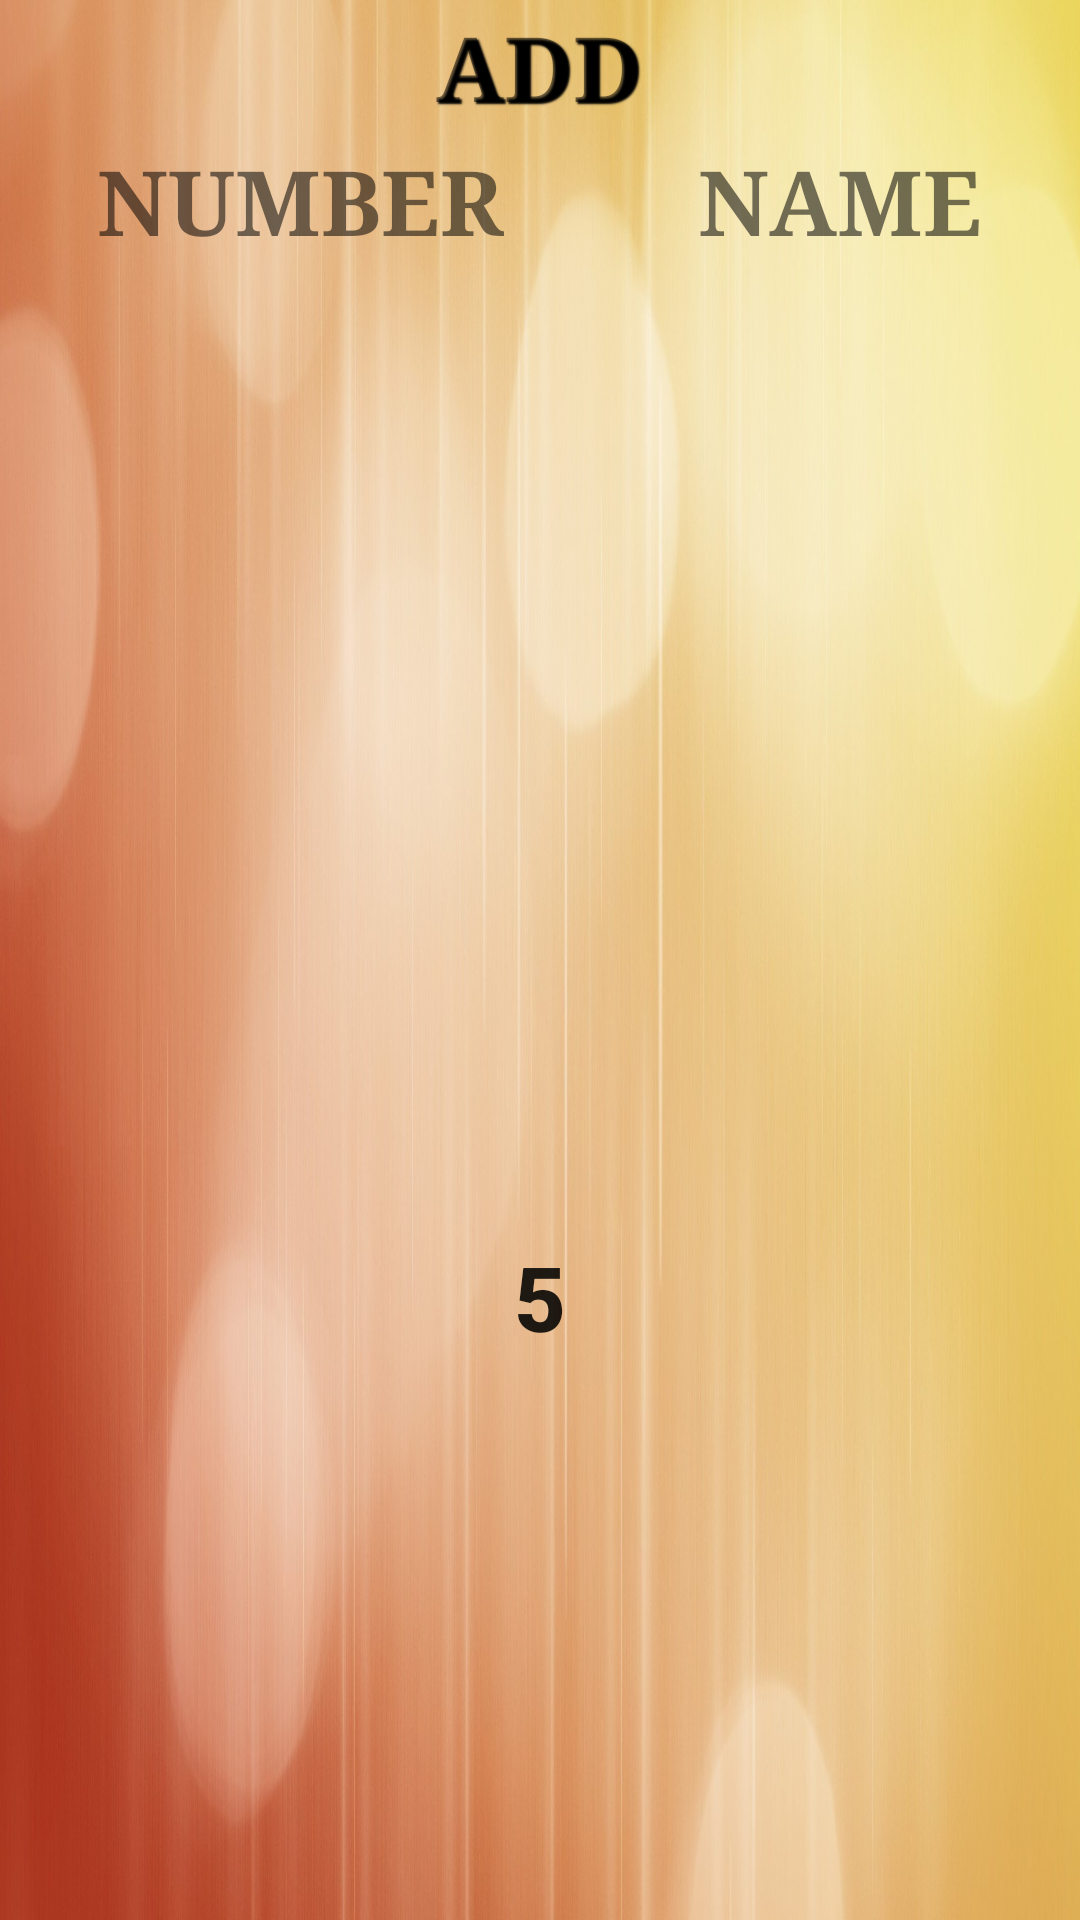

This screen was rendered from an Android layout file. Write that file and the resources it references.
<!-- AndroidManifest.xml: application theme AppTheme -->
<!-- res/layout/viewing.xml -->
<?xml version="1.0" encoding="utf-8"?>
<TableLayout
    xmlns:android="http://schemas.android.com/apk/res/android"
    android:id="@+id/tableLayout1"
    android:layout_width="match_parent"
    android:layout_height="match_parent"
    android:background="@drawable/plain"
    android:shrinkColumns="*"
    android:stretchColumns="*">
    <TableRow
        android:id="@+id/tableRow6"
        android:layout_height="wrap_content"
        android:layout_width="match_parent"
        android:gravity="center_horizontal">
        <TextView
            android:id="@+id/t1"
            android:layout_width="match_parent"
            android:layout_height="wrap_content"
            android:textStyle="bold"
            android:typeface="serif"
            android:textSize="30dp"
            android:shadowDx="2"
            android:shadowDy="2"
            android:shadowRadius="1"
            android:shadowColor="#000000"
            android:text="ADD"
            android:padding="2dp"
            android:gravity="center_horizontal"
            android:layout_span="2"></TextView>
    </TableRow>
    <TableRow
        android:id="@+id/tableRow1"
        android:layout_height="wrap_content"
        android:layout_width="match_parent"
        android:gravity="center_horizontal"
        >
        <TextView
            android:id="@+id/t2"
            android:text="NUMBER"
            android:textStyle="bold"
            android:typeface="serif"
            android:gravity="center_horizontal"
            android:textSize="30dp"
            android:padding="2dp"
            android:layout_height="50dp">
        </TextView>
        <TextView
            android:id="@+id/t3"
            android:text="NAME"
            android:textStyle="bold"
            android:typeface="serif"
            android:gravity="center_horizontal"
            android:padding="2dp"
            android:textSize="30dp"
            android:layout_height="50dp"
            ></TextView>
    </TableRow>
    <TableRow
        android:layout_height="wrap_content"
        android:id="@+id/tableRow2"
        android:layout_width="match_parent"
        android:gravity="center_horizontal">
        <TextView
            android:text=" "
            android:id="@+id/i1"
            android:textStyle="bold"
            android:padding="3dp"
            android:gravity="center_horizontal"
            android:textSize="20dp"
            android:layout_height="60dp">
        </TextView>
        <TextView
            android:id="@+id/t4"
            android:text=""
            android:gravity="center_horizontal"
            android:textSize="20dp"
            android:textStyle="bold"
            android:padding="3dp"
            android:layout_height="60dp">
        </TextView>
    </TableRow>
    
    <TableRow
        android:id="@+id/tableRow3"
        android:layout_height="wrap_content"
        android:layout_width="match_parent"
        android:gravity="center_horizontal">
        <TextView
            android:id="@+id/i2"
            android:text=""
            android:padding="3dp"
            android:gravity="center_horizontal"
            android:textSize="20dp"
            android:textStyle="bold"
            android:layout_height="60dp">
        </TextView>
        <TextView
            android:id="@+id/t5"
            android:text=""
            android:padding="3dp"
            android:gravity="center_horizontal"
            android:textStyle="bold"
            android:textSize="20dp"
            android:layout_height="60dp">
        </TextView>
    </TableRow>
    
    <TableRow
        android:layout_height="wrap_content"
        android:id="@+id/tableRow4"
        android:layout_width="match_parent">
        <TextView
            android:text=""
            android:id="@+id/i3"
            android:padding="3dp"
            android:textStyle="bold"
            android:gravity="center_horizontal"
            android:textSize="20dp"
            android:layout_height="60dp"
            >
        </TextView>
        <TextView
            android:id="@+id/t6"
            android:text=""
            android:padding="3dp"
            android:gravity="center_horizontal"
            android:textStyle="bold"
            android:textSize="20dp"
            android:layout_height="60dp"></TextView>
    </TableRow>
    <TableRow
        android:id="@+id/tableRow5"
        android:layout_height="wrap_content"
        android:layout_width="match_parent"
        android:gravity="center">
        <TextView
            android:id="@+id/i4"
            android:text=""
            android:gravity="center_horizontal"
            android:textSize="20dp"
            android:padding="3dp"
            android:textStyle="bold"
            android:layout_height="60dp">
        </TextView>
        <TextView
            android:id="@+id/t7"
            android:text=""
            android:padding="3dp"
            android:gravity="center_horizontal"
            android:textStyle="bold"
            android:layout_height="60dp"
            android:textSize="20dp"
            >
        </TextView>
    </TableRow>
    <TableRow
        android:id="@+id/tableRow7"
        android:layout_height="wrap_content"
        android:layout_width="match_parent"
        android:gravity="center">
        <TextView
            android:id="@+id/i5"
            android:text=""
            android:padding="3dp"
            android:gravity="center_horizontal"
            android:textSize="20dp"
            android:textStyle="bold"
            android:layout_height="60dp">
        </TextView>
        <TextView
            android:id="@+id/t8"
            android:text=""
            android:padding="3dp"
            android:gravity="center_horizontal"
            android:textStyle="bold"
            android:layout_height="60dp"
            android:textSize="20dp">
        </TextView>
    </TableRow>
    
    <Button
        android:id="@+id/imageButton1"
        android:layout_width="20dp"
        android:layout_height="75dp"
        android:layout_marginLeft="10dp"
        android:layout_marginRight="10dp"
        android:text="5" 
        android:textSize="30dp" 
        android:textStyle="bold" 
        android:background="@drawable/round_button"
        />
    
</TableLayout>
<!-- resources referenced by this layout -->
<resources>
  <!-- drawable plain: jpg bitmap (drawable-hdpi, 209362 bytes) -->
</resources>
